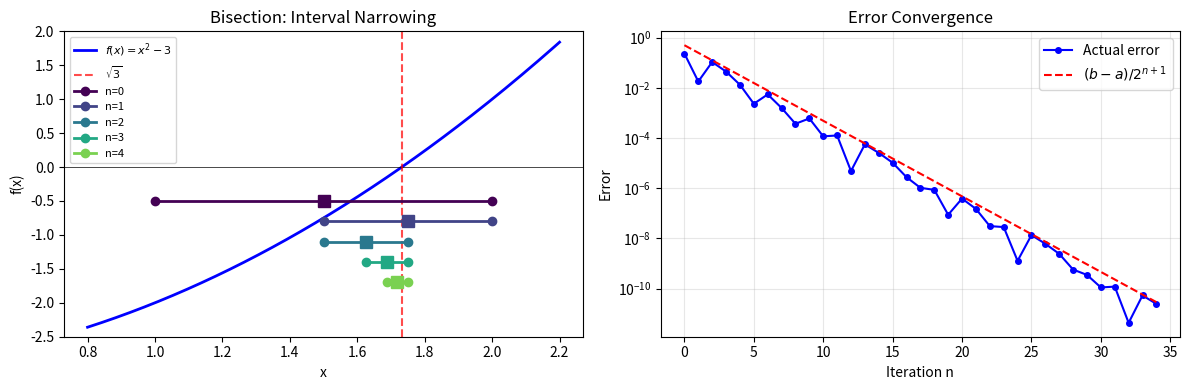
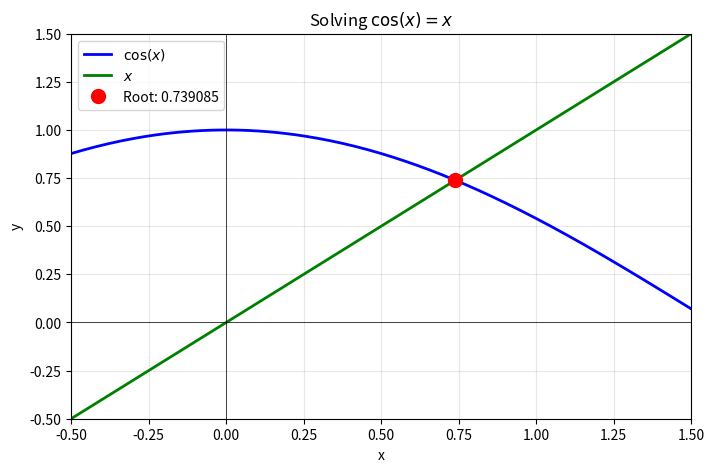
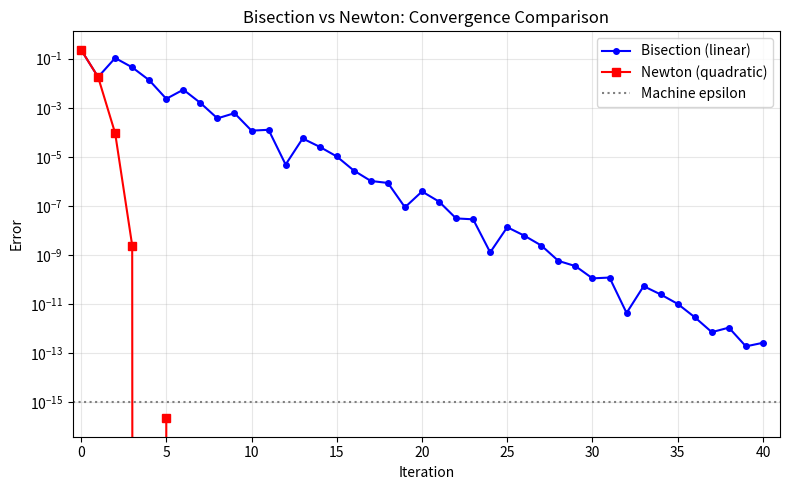

Source code (Python) for these figures, in order:
import numpy as np
import matplotlib.pyplot as plt
from math import ceil, log2

def bisection(f, a, b, tol=1e-10, max_iter=100):
    """
    Find root of f in [a, b] using bisection.
    
    Returns:
        root: The approximate root
        history: List of (a_n, b_n, c_n, f(c_n)) tuples
    """
    if f(a) * f(b) >= 0:
        raise ValueError("f(a) and f(b) must have opposite signs")
    
    history = []
    
    for i in range(max_iter):
        c = 0.5 * (a + b)
        fc = f(c)
        history.append((a, b, c, fc))
        
        if abs(b - a) < tol:
            break
            
        if f(a) * fc < 0:
            b = c
        else:
            a = c
    
    return c, history

def f(x):
    return x**2 - 3

true_root = np.sqrt(3)
root, history = bisection(f, 1, 2, tol=1e-10)

print(f"True root: {true_root:.15f}")
print(f"Computed:  {root:.15f}")
print(f"Error:     {abs(root - true_root):.2e}")
print(f"Iterations: {len(history)}")

# Display iteration history
print(f"{'n':>3} | {'a_n':>12} | {'b_n':>12} | {'c_n':>12} | {'f(c_n)':>12} | {'Error':>12}")
print("-" * 75)

for n, (a, b, c, fc) in enumerate(history[:10]):  # Show first 10
    error = abs(c - true_root)
    print(f"{n:3d} | {a:12.8f} | {b:12.8f} | {c:12.8f} | {fc:12.6f} | {error:12.2e}")

if len(history) > 10:
    print("...")
    n, (a, b, c, fc) = len(history)-1, history[-1]
    error = abs(c - true_root)
    print(f"{n:3d} | {a:12.8f} | {b:12.8f} | {c:12.8f} | {fc:12.6f} | {error:12.2e}")

fig, (ax1, ax2) = plt.subplots(1, 2, figsize=(12, 4))

# Left: Show the function and intervals
x = np.linspace(0.8, 2.2, 200)
ax1.plot(x, f(x), 'b-', linewidth=2, label=r'$f(x) = x^2 - 3$')
ax1.axhline(y=0, color='k', linewidth=0.5)
ax1.axvline(x=true_root, color='r', linestyle='--', alpha=0.7, label=r'$\sqrt{3}$')

# Show first few intervals
colors = plt.cm.viridis(np.linspace(0, 0.8, 5))
for i, (a, b, c, fc) in enumerate(history[:5]):
    y_offset = -0.5 - 0.3*i
    ax1.plot([a, b], [y_offset, y_offset], 'o-', color=colors[i], 
             linewidth=2, markersize=6, label=f'n={i}')
    ax1.plot(c, y_offset, 's', color=colors[i], markersize=8)

ax1.set_xlabel('x')
ax1.set_ylabel('f(x)')
ax1.set_title('Bisection: Interval Narrowing')
ax1.legend(loc='upper left', fontsize=8)
ax1.set_ylim(-2.5, 2)

# Right: Error convergence (log scale)
errors = [abs(c - true_root) for (a, b, c, fc) in history]
n_vals = np.arange(len(errors))

ax2.semilogy(n_vals, errors, 'bo-', markersize=4, label='Actual error')
ax2.semilogy(n_vals, 1.0 / 2**(n_vals+1), 'r--', label=r'$(b-a)/2^{n+1}$')

ax2.set_xlabel('Iteration n')
ax2.set_ylabel('Error')
ax2.set_title('Error Convergence')
ax2.legend()
ax2.grid(True, alpha=0.3)

plt.tight_layout()
plt.show()

def g(x):
    return np.cos(x) - x

# Find bracket
print(f"g(0) = {g(0):.4f}")
print(f"g(1) = {g(1):.4f}")
print("Sign change detected!\n")

root2, history2 = bisection(g, 0, 1, tol=1e-12)

print(f"Root: {root2:.15f}")
print(f"g(root) = {g(root2):.2e}")
print(f"Iterations: {len(history2)}")

fig, ax = plt.subplots(figsize=(8, 5))

x = np.linspace(-0.5, 1.5, 200)
ax.plot(x, np.cos(x), 'b-', linewidth=2, label=r'$\cos(x)$')
ax.plot(x, x, 'g-', linewidth=2, label=r'$x$')
ax.plot(root2, np.cos(root2), 'ro', markersize=10, label=f'Root: {root2:.6f}')

ax.axhline(y=0, color='k', linewidth=0.5)
ax.axvline(x=0, color='k', linewidth=0.5)

ax.set_xlabel('x')
ax.set_ylabel('y')
ax.set_title(r'Solving $\cos(x) = x$')
ax.legend()
ax.grid(True, alpha=0.3)
ax.set_xlim(-0.5, 1.5)
ax.set_ylim(-0.5, 1.5)

plt.show()

def predict_iterations(a, b, tol):
    """Predict number of bisection iterations needed."""
    return ceil(log2((b - a) / tol))

# Test on [1, 2] with various tolerances
print(f"{'Tolerance':>12} | {'Predicted':>10} | {'Actual':>8}")
print("-" * 38)

for tol in [1e-3, 1e-6, 1e-9, 1e-12, 1e-15]:
    predicted = predict_iterations(1, 2, tol)
    _, hist = bisection(f, 1, 2, tol=tol)
    actual = len(hist)
    print(f"{tol:12.0e} | {predicted:10d} | {actual:8d}")

def newton(f, df, x0, tol=1e-12, max_iter=100):
    """Newton's method with history tracking."""
    history = [(x0, f(x0))]
    x = x0
    for i in range(max_iter):
        fx = f(x)
        dfx = df(x)
        x_new = x - fx / dfx
        history.append((x_new, f(x_new)))
        if abs(x_new - x) < tol:
            break
        x = x_new
    return x, history

# f(x) = x^2 - 3, f'(x) = 2x
df = lambda x: 2*x

# Bisection
bisect_root, bisect_hist = bisection(f, 1, 2, tol=1e-12)
bisect_errors = [abs(c - true_root) for (a, b, c, fc) in bisect_hist]

# Newton (starting from x0 = 1.5)
newton_root, newton_hist = newton(f, df, 1.5, tol=1e-12)
newton_errors = [abs(x - true_root) for (x, fx) in newton_hist]

print(f"Bisection: {len(bisect_hist)} iterations")
print(f"Newton:    {len(newton_hist)} iterations")

fig, ax = plt.subplots(figsize=(8, 5))

ax.semilogy(range(len(bisect_errors)), bisect_errors, 'bo-', 
            markersize=4, label='Bisection (linear)')
ax.semilogy(range(len(newton_errors)), newton_errors, 'rs-', 
            markersize=6, label='Newton (quadratic)')

ax.axhline(y=1e-15, color='gray', linestyle=':', label='Machine epsilon')

ax.set_xlabel('Iteration')
ax.set_ylabel('Error')
ax.set_title('Bisection vs Newton: Convergence Comparison')
ax.legend()
ax.grid(True, alpha=0.3)
ax.set_xlim(-0.5, max(len(bisect_errors), len(newton_errors)))

plt.tight_layout()
plt.show()

# A pathological case: f(x) = arctan(x)
# Newton can diverge if |x_0| > some threshold

h = lambda x: np.arctan(x)
dh = lambda x: 1 / (1 + x**2)

print("Newton's method on f(x) = arctan(x):")
print(f"{'x0':>6} | {'Result':>12} | {'Converged':>10}")
print("-" * 35)

for x0 in [0.5, 1.0, 1.5, 2.0, 3.0]:
    try:
        root, hist = newton(h, dh, x0, tol=1e-10, max_iter=50)
        converged = abs(root) < 1e-8
        print(f"{x0:6.1f} | {root:12.6f} | {converged}")
    except:
        print(f"{x0:6.1f} | {'overflow':>12} | False")

print("\nBisection always works (given a bracket):")
bisect_root, _ = bisection(h, -1, 1, tol=1e-10)
print(f"Root: {bisect_root:.10f}")